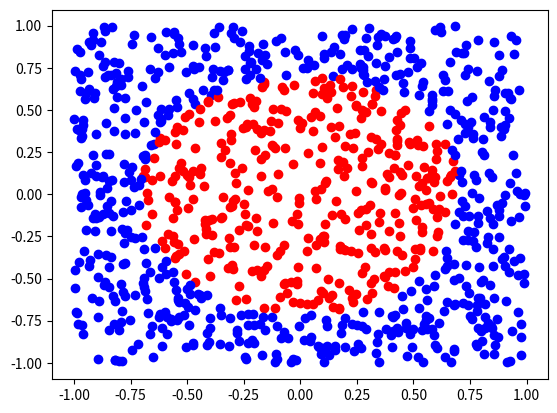
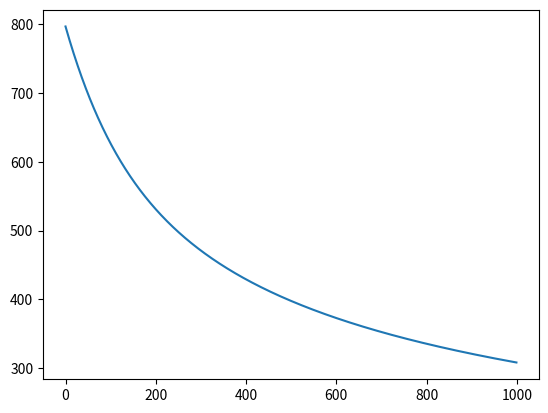

These figures' Python source, in order:
import numpy as np
import matplotlib.pyplot as plt

def plotClass(X,y,p):
    plt.figure()
    for i in range(y.shape[1]):
        if y[0,i]==0:
            plt.plot(X[0,i],X[1,i],'r'+p)
        else:
            plt.plot(X[0,i],X[1,i],'b'+p)        
    plt.show()

num_data=1000 # data points per class

X=np.random.uniform(-1,1,[2,num_data])
y=X[0,:]**2+X[1,:]**2-0.5>0
y=(y[None,:]).astype(np.int8)
plotClass(X,y,'o')
print(X.shape)
print(y.shape)

X = X.T
y = y.T

def sigmoid(z):
  return 1/(1+np.exp(-z))

# define the loss function here
# eps is a smooth parameter
def loss(yhat, y):
  eps = 1e-10

  return - np.sum( y*np.log(yhat+eps) + (1-y)*np.log(1-yhat+eps))

M = 3
Xbig = []
for i in range(M+1):
  for j in range(M+1):
    Xbig.append(X[:,0]**i * X[:, 1]**j)


Xbig = np.array(Xbig).T

# w is theat
w = np.random.randn(Xbig.shape[1], 1) 
lr = 0.0001

ls = []
for i in range(1000):
  # TODO: compute yhat here
  yhat = sigmoid(Xbig.dot(w))
  l = loss(yhat, y)


  # TODO: this is the gradient 
  dw = Xbig.T.dot(sigmoid(Xbig.dot(w))-y)

  # TODO: update the w here with learning rate lr
  w = w - lr*dw
  ls.append(l)

#plotClass(X.T, y.T, 'o')
plt.figure()
#plotClass(X.T, (yhat.T>0.5), 'x')

print(len(ls))
plt.figure()
plt.plot(ls)